Run: headless pygame with SDL's dummy video driver; simulated clock (each Clock.tick advances the game by its frame time, no real sleeping); random seed 0; keys injected as events and as key.get_pressed() state; no mouse input.
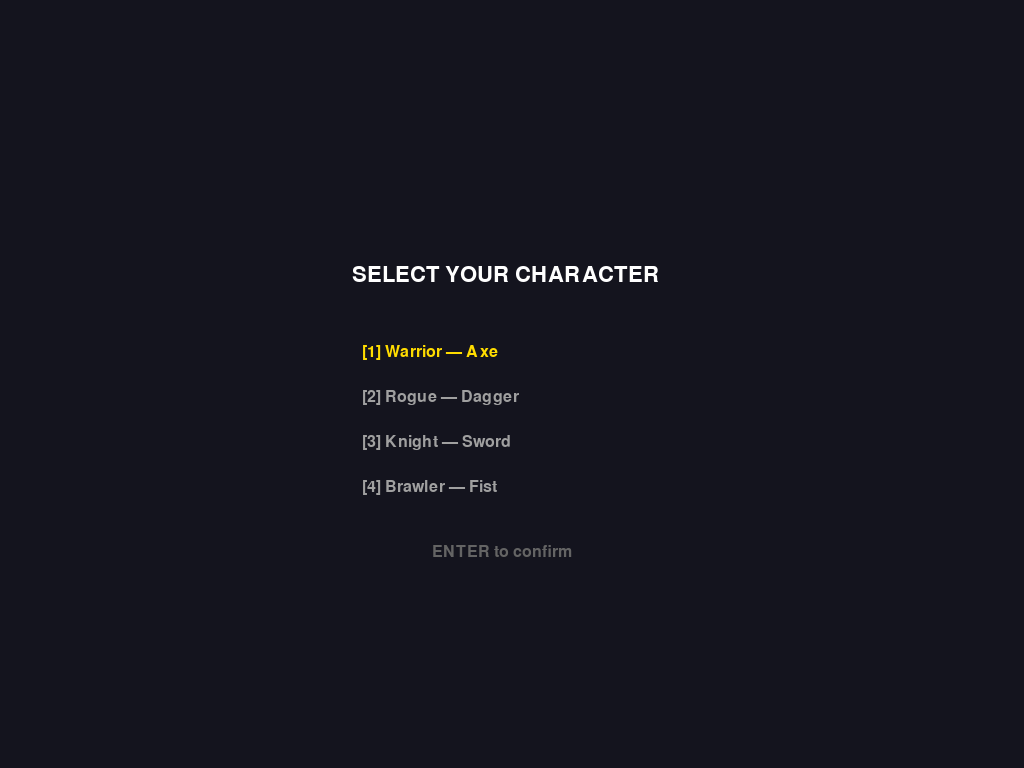
Frame 1 of 4 · flips 1–60 · no input
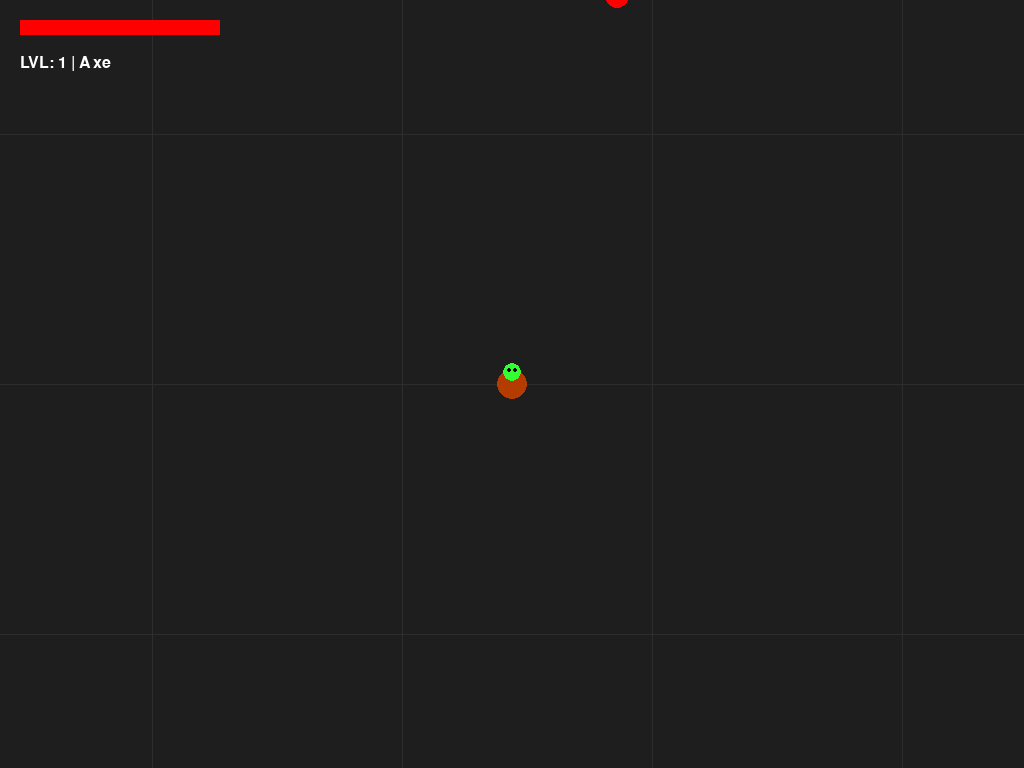
Frame 2 of 4 · flips 61–180 · tapped SPACE, RETURN · held RIGHT (→), D
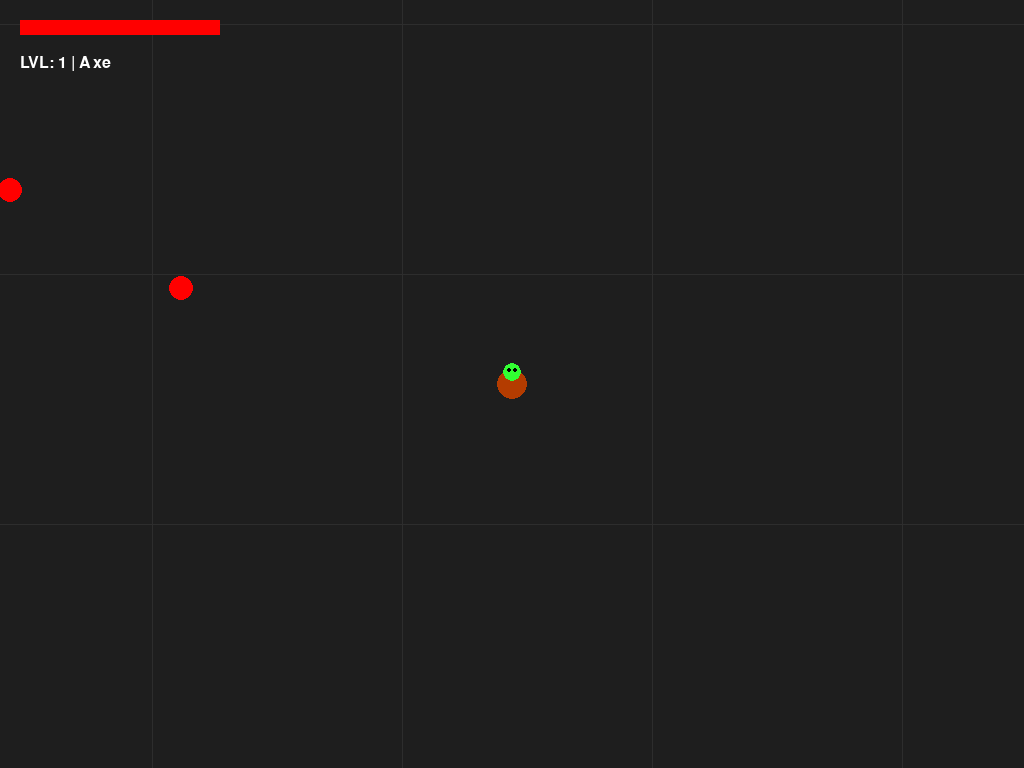
Frame 3 of 4 · flips 181–300 · held DOWN (↓), S
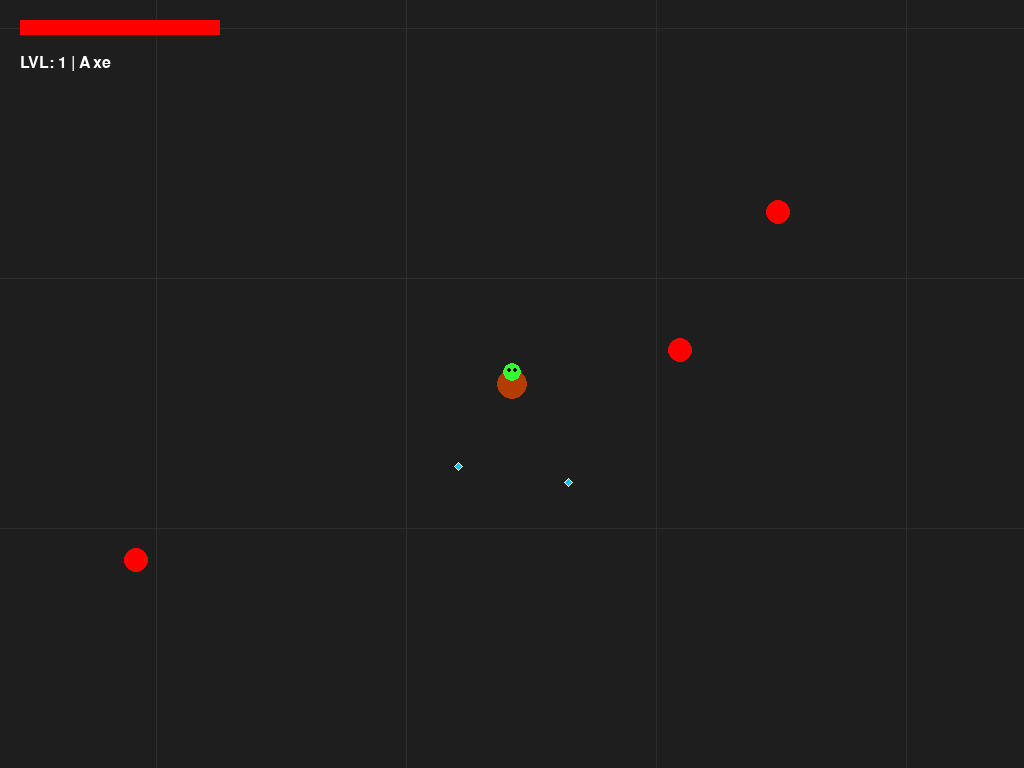
Frame 4 of 4 · flips 301–420 · held LEFT (←), A, UP (↑), W

The pygame program that drew these frames:

import pygame
import math
import random
import sys

# --- KONFIGURACJA ---
pygame.init()
screen = pygame.display.set_mode((0, 0), pygame.FULLSCREEN)
WIDTH, HEIGHT = screen.get_width(), screen.get_height()

MAP_WIDTH, MAP_HEIGHT = 4000, 4000
FPS = 60
BOSS_COLOR = (0, 0, 0)
BULLET_COLOR = (255, 255, 0)
ENEMY_BULLET_COLOR = (255, 100, 0)
GEM_COLOR = (0, 200, 255) # Niebieski dla zwykłego expa
BG_COLOR = (30, 30, 30)

clock = pygame.time.Clock()
font = pygame.font.SysFont(None, 24) 
bold_font = pygame.font.SysFont(None, 32)

CHARACTERS = {
    "Warrior": {"weapon": "Axe",    "damage": 4, "speed": 3.0, "color": (180, 60,  0  )},
    "Rogue":   {"weapon": "Dagger", "damage": 1, "speed": 6.0, "color": (150, 0,   150)},
    "Knight":  {"weapon": "Sword",  "damage": 2, "speed": 4.0, "color": (0,   100, 200)},
    "Brawler": {"weapon": "Fist",   "damage": 1, "speed": 4.5, "color": (200, 120, 0  )},
}



def show_main_menu():
    options = list(CHARACTERS.keys())
    selected = 0
    while True:
        screen.fill((20, 20, 30))
        screen.blit(bold_font.render("SELECT YOUR CHARACTER", True, (255,255,255)), (WIDTH//2-160, HEIGHT//2-120))
        for i, name in enumerate(options):
            color = (255, 220, 0) if i == selected else (160, 160, 160)
            char = CHARACTERS[name]
            text = f"[{i+1}] {name} — {char['weapon']}"
            screen.blit(font.render(text, True, color), (WIDTH//2-150, HEIGHT//2-40 + i*45))
        screen.blit(font.render("ENTER to confirm", True, (100,100,100)), (WIDTH//2-80, HEIGHT//2+160))
        pygame.display.flip()
        for e in pygame.event.get():
            if e.type == pygame.KEYDOWN:
                if e.key == pygame.K_1: selected = 0
                if e.key == pygame.K_2: selected = 1
                if e.key == pygame.K_3: selected = 2
                if e.key == pygame.K_4: selected = 3
                if e.key == pygame.K_RETURN: return options[selected]
                if e.key == pygame.K_ESCAPE: pygame.quit(); sys.exit()

class ExperienceGem:
    def __init__(self, pos, value, color=GEM_COLOR):
        self.pos = pygame.Vector2(pos)
        self.value = value
        self.color = color
        self.radius = 4 if value < 10 else 7

    def draw(self, cam_x, cam_y):
        px, py = int(self.pos.x - cam_x), int(self.pos.y - cam_y)
        # Rysowanie małego brylantu (romb)
        points = [(px, py - self.radius), (px + self.radius, py), (px, py + self.radius), (px - self.radius, py)]
        pygame.draw.polygon(screen, self.color, points)
        pygame.draw.polygon(screen, (255, 255, 255), points, 1) # Biała obwódka

class Player:
    def __init__(self):
        self.pos = pygame.Vector2(MAP_WIDTH // 2, MAP_HEIGHT // 2)
        self.hp = 100
        self.max_hp = 100
        self.speed = 4.0
        self.radius = 15
        self.pickup_range = 40
        self.attack_cooldown = 0
        self.base_cooldown = 450
        self.damage = 1
        self.level = 1
        self.exp = 0
        self.exp_to_next_level = 10
        self.weapon = "Magic Ball"
        self.sword_range = 90
        self.sword_timer = 0
        self.color = (0, 120, 0)

    def move(self, keys):
        vel = pygame.Vector2(0, 0)
        if keys[pygame.K_w]: vel.y = -1
        if keys[pygame.K_s]: vel.y = 1
        if keys[pygame.K_a]: vel.x = -1
        if keys[pygame.K_d]: vel.x = 1
        if vel.length() > 0:
            self.pos += vel.normalize() * self.speed
        self.pos.x = max(self.radius, min(MAP_WIDTH - self.radius, self.pos.x))
        self.pos.y = max(self.radius, min(MAP_HEIGHT - self.radius, self.pos.y))

    def check_level_up(self):
        if self.exp >= self.exp_to_next_level:
            self.exp -= self.exp_to_next_level
            self.level += 1
            self.exp_to_next_level = int(self.level * 12)
            self.hp = min(self.max_hp, self.hp + 15)
            return True
        return False

    def draw(self, cam_x, cam_y):
        px, py = int(self.pos.x - cam_x), int(self.pos.y - cam_y)

        if self.weapon == "Lightsaber" and self.sword_timer > 0:
            rng = int(self.sword_range * 1.5)
            s = pygame.Surface((rng*2, rng*2), pygame.SRCALPHA)
            pygame.draw.circle(s, (0, 255, 50, 100), (rng, rng), rng)
            screen.blit(s, (px - rng, py - rng))
            self.sword_timer -= 1

        elif self.weapon == "Sword" and self.sword_timer > 0:
            rng = self.sword_range
            s = pygame.Surface((rng*2, rng*2), pygame.SRCALPHA)
            pygame.draw.circle(s, (0, 200, 255, 100), (rng, rng), rng)
            screen.blit(s, (px - rng, py - rng))
            self.sword_timer -= 1

        elif self.weapon == "Axe" and self.sword_timer > 0:
            s = pygame.Surface((300, 300), pygame.SRCALPHA)
            pygame.draw.circle(s, (255, 100, 0, 120), (150, 150), 120)
            screen.blit(s, (px - 150, py - 150))
            self.sword_timer -= 1

        elif self.weapon == "Fist" and self.sword_timer > 0:
            s = pygame.Surface((160, 160), pygame.SRCALPHA)
            pygame.draw.circle(s, (255, 220, 0, 150), (80, 80), 80)
            screen.blit(s, (px - 80, py - 80))
            self.sword_timer -= 1

        pygame.draw.circle(screen, self.color, (px, py), self.radius)
        pygame.draw.circle(screen, (50, 255, 50), (px, py - 12), 9)
        pygame.draw.circle(screen, (0, 0, 0), (px - 3, py - 14), 2)
        pygame.draw.circle(screen, (0, 0, 0), (px + 3, py - 14), 2)
        
        
        

class Enemy:
    def __init__(self, player_level, player_pos, is_boss=False):
        angle = random.uniform(0, 2 * math.pi)
        spawn_dist = max(WIDTH, HEIGHT) / 2 + 100
        self.pos = pygame.Vector2(player_pos.x + math.cos(angle) * spawn_dist, player_pos.y + math.sin(angle) * spawn_dist)
        self.is_boss = is_boss
        tier = player_level // 5
        if is_boss:
            self.max_hp = 100 + (player_level * 15); self.radius = 40; self.speed = 1.2; self.color = BOSS_COLOR; self.attack_timer = 0 
            self.hp = self.max_hp
            
        else:
            self.hp = 1 + (tier * 3); self.radius = 12; self.speed = random.uniform(1.6, 2.4) + (tier * 0.4)
            self.color = (255, 0, 0) if tier == 0 else (200, 0, 100) if tier == 1 else (150, 0, 150)

    def update(self, player_pos):
        d = player_pos - self.pos
        if d.length() > 0: self.pos += d.normalize() * self.speed

        


     #boss health bar
 

def draw_boss_hud(boss):
    bar_w, bar_h = 500, 22
    bar_x = WIDTH // 2 - bar_w // 2
    bar_y = HEIGHT - 60
    hp_ratio = max(0, boss.hp / boss.max_hp)
    pygame.draw.rect(screen, (60, 0, 0), (bar_x, bar_y, bar_w, bar_h), border_radius=4)
    pygame.draw.rect(screen, (255, int(hp_ratio * 120), 0), (bar_x, bar_y, int(hp_ratio * bar_w), bar_h), border_radius=4)
    pygame.draw.rect(screen, (200, 200, 200), (bar_x, bar_y, bar_w, bar_h), 2, border_radius=4)
    screen.blit(bold_font.render("BOSS", True, (255, 60, 60)), (bar_x - 60, bar_y - 1))
    screen.blit(font.render(f"{int(boss.hp)} / {boss.max_hp}", True, (220, 220, 220)), (bar_x + bar_w + 10, bar_y + 3))

class Bullet:
    def __init__(self, start_pos, target_pos, color=BULLET_COLOR, pierce=1, speed=12, radius=5):
        self.pos = pygame.Vector2(start_pos)
        self.speed = speed; self.radius = radius; self.color = color; self.pierce = pierce
        direction = target_pos - start_pos
        self.dir = direction.normalize() if direction.length() > 0 else pygame.Vector2(1, 0)
    def update(self): self.pos += self.dir * self.speed

# --- FUNKCJE MENU (BEZ ZMIAN) ---
def show_stat_menu():
    while True:
        screen.fill((40, 70, 40))
        t = bold_font.render("WYBIERZ ULEPSZENIE:", True, (255, 255, 255))
        o = [font.render("[1] +20 MAX HP", True, (255, 50, 50)), font.render("[2] +1 DMG", True, (255, 255, 0)), font.render("[3] +0.5 SPD", True, (50, 255, 255))]
        screen.blit(t, (WIDTH//2-150, HEIGHT//2-100))
        for i, opt in enumerate(o): screen.blit(opt, (WIDTH//2-100, HEIGHT//2-20 + i*50))
        
        pygame.display.flip()
        for e in pygame.event.get():
            if e.type == pygame.KEYDOWN:
                if e.key == pygame.K_1: return 'HP'
                if e.key == pygame.K_2: return 'DMG'
                if e.key == pygame.K_3: return 'SPD'
                if e.key == pygame.K_ESCAPE: pygame.quit(); sys.exit()

def show_weapon_menu(lvl):
    while True:
        screen.fill((70, 40, 70))
        txt = "POZIOM 5! WYBIERZ BRON:" if lvl == 5 else "POZIOM 10! EWOLUCJA:"
        opts = ["[1] LUK", "[2] MIECZ"] if lvl == 5 else ["[1] KARABIN", "[2] MIECZ SWIETLNY"]
        t = bold_font.render(txt, True, (255, 255, 255))
        screen.blit(t, (WIDTH//2-150, HEIGHT//2-100))
        for i, opt in enumerate(opts): screen.blit(font.render(opt, True, (255, 255, 255)), (WIDTH//2-100, HEIGHT//2 + i*50))
        pygame.display.flip()
        for e in pygame.event.get():
            if e.type == pygame.KEYDOWN:
                if e.key == pygame.K_1: return "Bow" if lvl == 5 else "Machine Gun"
                if e.key == pygame.K_2: return "Sword" if lvl == 5 else "Lightsaber"

def main():
    
    chosen = show_main_menu()          
    char_data = CHARACTERS[chosen]     

    player = Player()
    player.weapon = char_data["weapon"]   
    player.damage = char_data["damage"]    
    player.speed  = char_data["speed"]     
    player.color  = char_data["color"] 
    
    enemies, bullets, enemy_bullets, gems = [], [], [], []
    spawn_timer = 0
    running = True

    while running:
        dt = clock.tick(FPS)
        for event in pygame.event.get():
            if event.type == pygame.QUIT or (event.type == pygame.KEYDOWN and event.key == pygame.K_ESCAPE): running = False

        if player.check_level_up():
            if player.level == 5: player.weapon = show_weapon_menu(5)
            elif player.level == 10: player.weapon = show_weapon_menu(10)
            elif player.level % 2 == 0:
                c = show_stat_menu()
                if c == 'HP': player.max_hp += 20; player.hp += 20
                elif c == 'DMG': player.damage += 1
                elif c == 'SPD': player.speed += 0.5

        # Spawn
        spawn_timer += dt
        if spawn_timer > max(150, 1000 - (player.level * 40)):
            for _ in range(1 + player.level // 4): enemies.append(Enemy(player.level, player.pos))
            spawn_timer = 0
        if player.level % 10 == 0 and not any(e.is_boss for e in enemies): enemies.append(Enemy(player.level, player.pos, True))

        # Atak gracza
          # Atak gracza
        player.attack_cooldown -= dt
        if enemies and player.attack_cooldown <= 0:

            if player.weapon == "Axe":
                player.sword_timer = 15
                for e in enemies[:]:
                    if player.pos.distance_to(e.pos) < player.sword_range + e.radius:
                        e.hp -= player.damage
                        if e.hp <= 0:
                            gems.append(ExperienceGem(e.pos, 50 if e.is_boss else 3, (255, 0, 255) if e.is_boss else GEM_COLOR))
                            enemies.remove(e)
                player.attack_cooldown = player.base_cooldown * 2.5

            elif player.weapon == "Dagger":
                target = min(enemies, key=lambda e: player.pos.distance_to(e.pos)).pos
                for offset in [-15, 0, 15]:
                    angle = math.atan2(target.y - player.pos.y, target.x - player.pos.x)
                    spread = pygame.Vector2(math.cos(angle + math.radians(offset)), math.sin(angle + math.radians(offset)))
                    fake_target = player.pos + spread * 100
                    bullets.append(Bullet(player.pos, fake_target, (200, 0, 200), speed=18, radius=3))
                player.attack_cooldown = player.base_cooldown * 0.3

            elif player.weapon == "Sword":
                player.sword_timer = 10
                for e in enemies[:]:
                    if player.pos.distance_to(e.pos) < player.sword_range + e.radius:
                        e.hp -= player.damage
                        if e.hp <= 0:
                            gems.append(ExperienceGem(e.pos, 50 if e.is_boss else 3, (255, 0, 255) if e.is_boss else GEM_COLOR))
                            enemies.remove(e)
                player.attack_cooldown = player.base_cooldown * 1.2

            elif player.weapon == "Fist":
                player.sword_timer = 8
                for e in enemies[:]:
                    if player.pos.distance_to(e.pos) < player.sword_range + e.radius:
                        push_dir = (e.pos - player.pos).normalize()
                        e.pos += push_dir * 120
                        e.hp -= player.damage
                        if e.hp <= 0:
                            gems.append(ExperienceGem(e.pos, 50 if e.is_boss else 3, (255, 0, 255) if e.is_boss else GEM_COLOR))
                            enemies.remove(e)
                player.attack_cooldown = player.base_cooldown * 0.9

            elif player.weapon == "Lightsaber":
                player.sword_timer = 10
                for e in enemies[:]:
                    if player.pos.distance_to(e.pos) < player.sword_range * 1.5 + e.radius:
                        e.hp -= player.damage * 3
                        if e.hp <= 0:
                            gems.append(ExperienceGem(e.pos, 50 if e.is_boss else 3, (255, 0, 255) if e.is_boss else GEM_COLOR))
                            enemies.remove(e)
                player.attack_cooldown = player.base_cooldown * 0.8

            elif player.weapon == "Machine Gun":
                target = min(enemies, key=lambda e: player.pos.distance_to(e.pos)).pos
                bullets.append(Bullet(player.pos, target, (255, 200, 0), speed=16, radius=3))
                player.attack_cooldown = player.base_cooldown * 0.2

            elif player.weapon == "Bow":
                target = min(enemies, key=lambda e: player.pos.distance_to(e.pos)).pos
                bullets.append(Bullet(player.pos, target, (200, 200, 200), pierce=3))
                player.attack_cooldown = player.base_cooldown

            else:  # Magic Ball (default)
                target = min(enemies, key=lambda e: player.pos.distance_to(e.pos)).pos
                bullets.append(Bullet(player.pos, target, BULLET_COLOR))
                player.attack_cooldown = player.base_cooldown
                    

        # Ruch i podnoszenie EXP
        player.move(pygame.key.get_pressed())
        for g in gems[:]:
            if player.pos.distance_to(g.pos) < player.pickup_range:
                player.exp += g.value
                gems.remove(g)

        # Update pocisków i przeciwników
        for b in bullets[:]:
            b.update()
            if b.pos.distance_to(player.pos) > WIDTH: bullets.remove(b); continue
            for e in enemies[:]:
                if b.pos.distance_to(e.pos) < e.radius + b.radius:
                    e.hp -= player.damage; b.pierce -= 1
                    if b.pierce <= 0 and b in bullets: bullets.remove(b)
                    if e.hp <= 0 and e in enemies:
                        gems.append(ExperienceGem(e.pos, 50 if e.is_boss else 3, (255, 0, 255) if e.is_boss else GEM_COLOR))
                        enemies.remove(e)
                    break

        for e in enemies[:]:
            e.update(player.pos)
            if e.pos.distance_to(player.pos) < player.radius + e.radius:
                player.hp -= 0.4
                if player.hp <= 0: running = False
            if e.is_boss:
                e.attack_timer += dt
                if e.attack_timer > 1000:
                    enemy_bullets.append(Bullet(e.pos, player.pos, ENEMY_BULLET_COLOR, radius=8)); e.attack_timer = 0

        for eb in enemy_bullets[:]:
            eb.update()
            if eb.pos.distance_to(player.pos) < player.radius + eb.radius: player.hp -= 15; enemy_bullets.remove(eb)
            elif eb.pos.distance_to(player.pos) > WIDTH: enemy_bullets.remove(eb)

        # Kamera i Rysowanie
        cam_x = max(0, min(MAP_WIDTH - WIDTH, player.pos.x - WIDTH // 2))
        cam_y = max(0, min(MAP_HEIGHT - HEIGHT, player.pos.y - HEIGHT // 2))
        screen.fill(BG_COLOR)
        for x in range(0, MAP_WIDTH, 250): pygame.draw.line(screen, (45, 45, 45), (x-cam_x, -cam_y), (x-cam_x, MAP_HEIGHT-cam_y))
        for y in range(0, MAP_HEIGHT, 250): pygame.draw.line(screen, (45, 45, 45), (-cam_x, y-cam_y), (MAP_WIDTH-cam_x, y-cam_y))
        
        for g in gems: g.draw(cam_x, cam_y)
        for b in bullets: pygame.draw.circle(screen, b.color, (int(b.pos.x - cam_x), int(b.pos.y - cam_y)), b.radius)
        for eb in enemy_bullets: pygame.draw.circle(screen, eb.color, (int(eb.pos.x - cam_x), int(eb.pos.y - cam_y)), eb.radius)
        for e in enemies:
            pygame.draw.circle(screen, e.color, (int(e.pos.x - cam_x), int(e.pos.y - cam_y)), e.radius)
            if e.is_boss: pygame.draw.circle(screen, (255,0,0), (int(e.pos.x - cam_x), int(e.pos.y - cam_y)), e.radius, 3)
        
        player.draw(cam_x, cam_y)

        # HUD
        pygame.draw.rect(screen, (100, 0, 0), (20, 20, 200, 15))
        pygame.draw.rect(screen, (255, 0, 0), (20, 20, max(0, (player.hp/player.max_hp)*200), 15))
        pygame.draw.rect(screen, (0, 150, 255), (20, 40, min(200, (player.exp/player.exp_to_next_level)*200), 8))
        screen.blit(font.render(f"LVL: {player.level} | {player.weapon}", True, (255, 255, 255)), (20, 55))
        boss = next((e for e in enemies if e.is_boss), None)
        if boss:
            draw_boss_hud(boss)
        pygame.display.flip()

    pygame.quit()

if __name__ == "__main__":
    main()
